Dataset: Extractions (GitHub, Nico-Rode/Project-Canary). Classes: 4-3 formation, 4-6 formation, 5-2 formation.

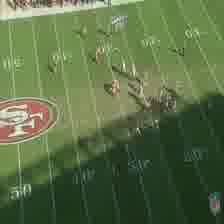
Label: 4-3 formation

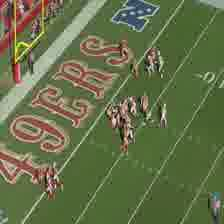
Label: 5-2 formation

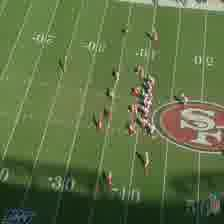
Label: 4-6 formation

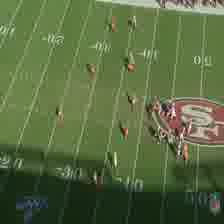
Label: 4-3 formation
